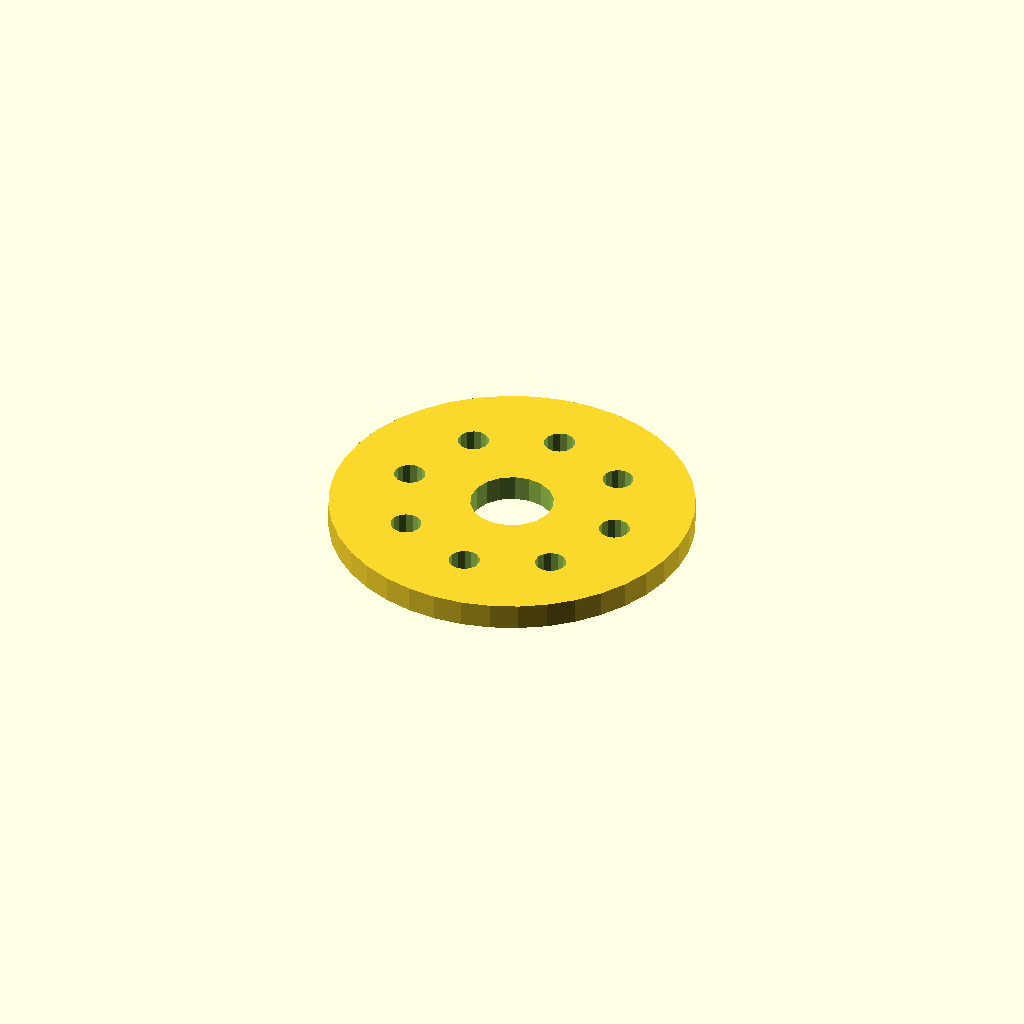
Cell 1: rendered with the file's own defaults.
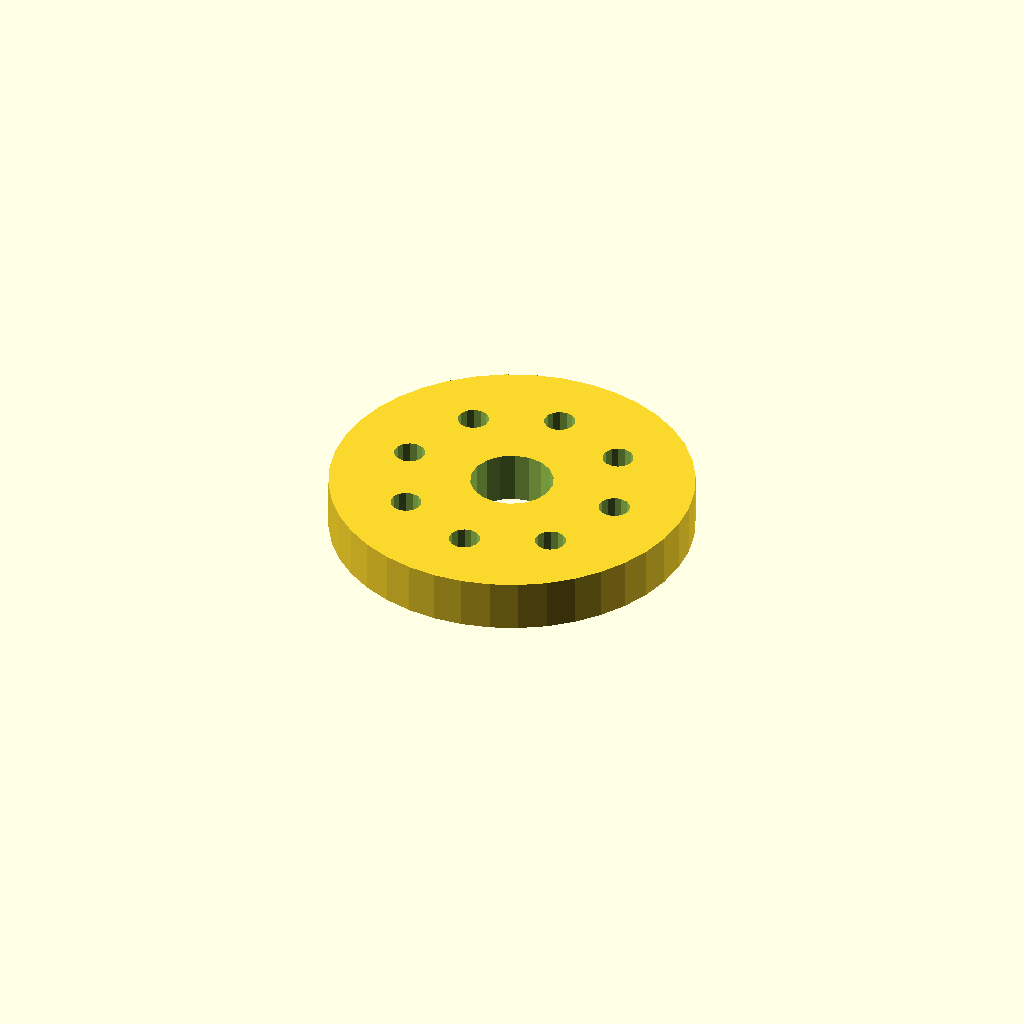
Cell 2 — plate_t set to 10, the other parameters unchanged.
One fixed orthographic camera (rotation 55°, 0°, 25°; colour scheme Cornfield) for every cell.
Source of the model, optional_data/data/sketch4/spacerplates/part_0103.scad:
$fn = 32;

// ----------------------------------------------------------------------
// Spacer plate: round flange R35, 8 bolts
// ----------------------------------------------------------------------

// --- parameters (mm) ---
bore_r = 8;               // centre bore radius
bolt_r = 3;               // bolt hole radius
plate_t = 5;              // plate thickness, Z (extrusion height)
flange_r = 35;            // flange radius
n_bolt = 8;               // bolt hole count
ring_r = 21.5;            // bolt circle radius

profile = [[70, 35], [69.569, 40.475], [68.287, 45.816], [66.185, 50.89], [63.316, 55.572], [59.749, 59.749], [55.572, 63.316], [50.89, 66.185], [45.816, 68.287], [40.475, 69.569], [35, 70], [29.525, 69.569], [24.184, 68.287], [19.11, 66.185], [14.428, 63.316], [10.251, 59.749], [6.684, 55.572], [3.815, 50.89], [1.713, 45.816], [0.431, 40.475], [0, 35], [0.431, 29.525], [1.713, 24.184], [3.815, 19.11], [6.684, 14.428], [10.251, 10.251], [14.428, 6.684], [19.11, 3.815], [24.184, 1.713], [29.525, 0.431], [35, 0], [40.475, 0.431], [45.816, 1.713], [50.89, 3.815], [55.572, 6.684], [59.749, 10.251], [63.316, 14.428], [66.185, 19.11], [68.287, 24.184], [69.569, 29.525]];  // primary outline, 40 points, counter clockwise
void_1 = [[42.853, 36.526], [41.857, 39.12], [40.035, 41.217], [37.605, 42.564], [34.86, 42.999], [32.133, 42.469], [29.752, 41.038], [28.003, 38.878], [27.098, 36.251], [27.147, 33.474], [28.143, 30.88], [29.965, 28.783], [32.395, 27.436], [35.14, 27.001], [37.867, 27.531], [40.248, 28.962], [41.997, 31.122], [42.902, 33.749]];  // centre bore, 18 points
void_2 = [[59.445, 35.572], [58.905, 36.793], [57.889, 37.659], [56.597, 37.998], [55.287, 37.744], [54.216, 36.945], [53.598, 35.762], [53.555, 34.428], [54.095, 33.207], [55.111, 32.341], [56.403, 32.002], [57.713, 32.256], [58.784, 33.055], [59.402, 34.238]];  // bolt hole 1, 14 points
void_3 = [[53.148, 50.775], [52.608, 51.996], [51.591, 52.862], [50.3, 53.201], [48.989, 52.946], [47.919, 52.148], [47.301, 50.965], [47.258, 49.63], [47.798, 48.409], [48.814, 47.543], [50.106, 47.204], [51.416, 47.459], [52.486, 48.257], [53.104, 49.441]];  // bolt hole 2, 14 points
void_4 = [[37.945, 57.072], [37.405, 58.293], [36.389, 59.159], [35.097, 59.498], [33.787, 59.244], [32.716, 58.445], [32.098, 57.262], [32.055, 55.928], [32.595, 54.707], [33.611, 53.841], [34.903, 53.502], [36.213, 53.756], [37.284, 54.555], [37.902, 55.738]];  // bolt hole 3, 14 points
void_5 = [[22.742, 50.775], [22.202, 51.996], [21.186, 52.862], [19.894, 53.201], [18.584, 52.946], [17.514, 52.148], [16.896, 50.965], [16.852, 49.63], [17.392, 48.409], [18.409, 47.543], [19.7, 47.204], [21.011, 47.459], [22.081, 48.257], [22.699, 49.441]];  // bolt hole 4, 14 points
void_6 = [[16.445, 35.572], [15.905, 36.793], [14.889, 37.659], [13.597, 37.998], [12.287, 37.744], [11.216, 36.945], [10.598, 35.762], [10.555, 34.428], [11.095, 33.207], [12.111, 32.341], [13.403, 32.002], [14.713, 32.256], [15.784, 33.055], [16.402, 34.238]];  // bolt hole 5, 14 points
void_7 = [[22.742, 20.37], [22.202, 21.591], [21.186, 22.457], [19.894, 22.796], [18.584, 22.541], [17.514, 21.743], [16.896, 20.559], [16.852, 19.225], [17.392, 18.004], [18.409, 17.138], [19.7, 16.799], [21.011, 17.054], [22.081, 17.852], [22.699, 19.035]];  // bolt hole 6, 14 points
void_8 = [[37.945, 14.072], [37.405, 15.293], [36.389, 16.159], [35.097, 16.498], [33.787, 16.244], [32.716, 15.445], [32.098, 14.262], [32.055, 12.928], [32.595, 11.707], [33.611, 10.841], [34.903, 10.502], [36.213, 10.756], [37.284, 11.555], [37.902, 12.738]];  // bolt hole 7, 14 points
void_9 = [[53.148, 20.37], [52.608, 21.591], [51.591, 22.457], [50.3, 22.796], [48.989, 22.541], [47.919, 21.743], [47.301, 20.559], [47.258, 19.225], [47.798, 18.004], [48.814, 17.138], [50.106, 16.799], [51.416, 17.054], [52.486, 17.852], [53.104, 19.035]];  // bolt hole 8, 14 points

// --- the one profile operation ---
difference() {
  linear_extrude(height = plate_t) polygon(points = profile);
  translate([0, 0, -1])
    linear_extrude(height = plate_t + 2) polygon(points = void_1);
  translate([0, 0, -1])
    linear_extrude(height = plate_t + 2) polygon(points = void_2);
  translate([0, 0, -1])
    linear_extrude(height = plate_t + 2) polygon(points = void_3);
  translate([0, 0, -1])
    linear_extrude(height = plate_t + 2) polygon(points = void_4);
  translate([0, 0, -1])
    linear_extrude(height = plate_t + 2) polygon(points = void_5);
  translate([0, 0, -1])
    linear_extrude(height = plate_t + 2) polygon(points = void_6);
  translate([0, 0, -1])
    linear_extrude(height = plate_t + 2) polygon(points = void_7);
  translate([0, 0, -1])
    linear_extrude(height = plate_t + 2) polygon(points = void_8);
  translate([0, 0, -1])
    linear_extrude(height = plate_t + 2) polygon(points = void_9);
}
Customizer parameters (derived from the source; name, type, default, range or options):
bore_r: number, default 8
bolt_r: number, default 3
plate_t: number, default 5
flange_r: number, default 35
n_bolt: number, default 8
ring_r: number, default 21.5
